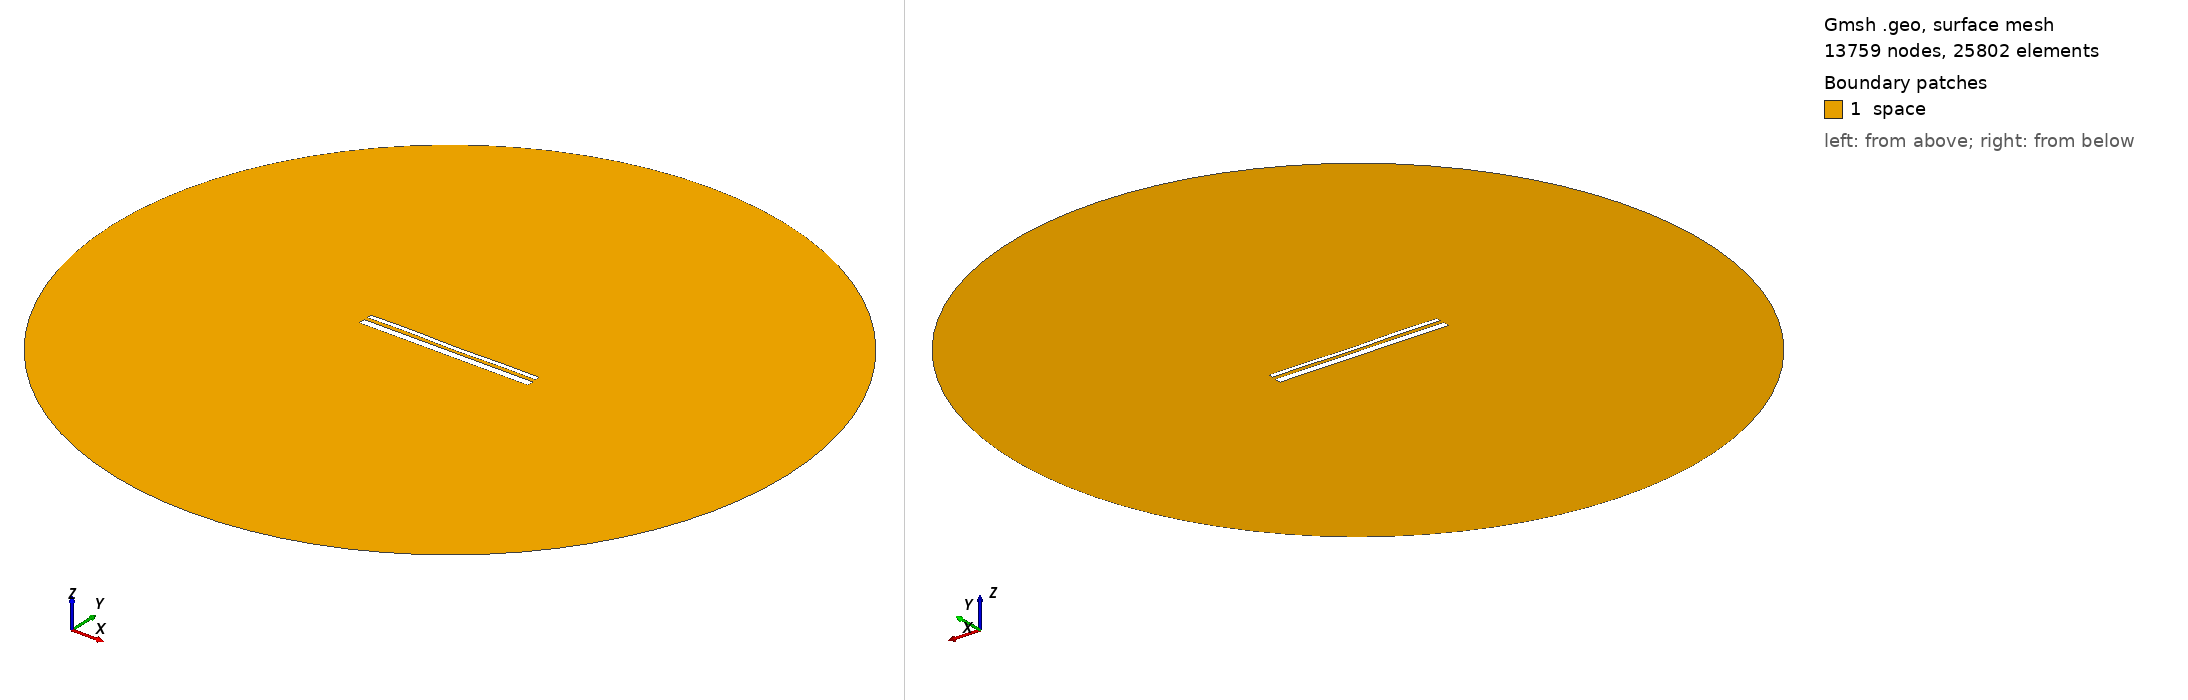

Gmsh geometry script, surface-meshed: 13759 nodes, 25802 surface elements. Boundary patches (legend numbers): 1 space. Left view from above one corner, right view from below the opposite corner. Legend entries are the model's physical surfaces. The drawing asked Gmsh for element sizes between 1% and 20% of the model's largest extent; the script's own settings can give other sizes.

=== 13420.geo (drawn) ===
//---------------------------------------
// Geometry kernel
//---------------------------------------

SetFactory("OpenCASCADE");



//---------------------------------------
// Parameters of the geometry
//---------------------------------------

// Overetch of the upper plate
overetch = 0.5;

// Distance between the plates
distance = 1.75;

// Discretization over the x axis (for the deformation)
nx = 50; 

// Length of the plate
L = 100 - overetch; 

// Number of modes
n = 4; 

// 1st mode coefficient
coeff(1) = 0.0;
beta(1) = 0.596864 * 3.1415926535 / L;

// 2nd mode coefficient
coeff(2) = -0.075;
beta(2) = 1.49418 * 3.1415926535 / L;

// 3rd mode coefficient
coeff(3) = 0.07499999999999998;
beta(3) = 2.50025 * 3.1415926535 / L;

// 4th mode coefficient
coeff(4) = 0.15;
beta(4) = 3.49999 * 3.1415926535 / L;



//---------------------------------------
// Upper plate (deformed rectangle)
//---------------------------------------

// Coordiantes of the upper plate
xmin = -50;
xmax = 50 - overetch;

// Height of the upper plate
yheight = 4 - 2 * overetch;

// Indexes of the points
UpperID[] = {};
LowerID[] = {};
LeftID[] = {};
RightID[] = {};

// Point index
p = 1;

// Horizontal edges
For i In {1:nx}
    x = xmin + (i-1)*(xmax - xmin)/(nx-1);

    y_bottom = distance / 2 + overetch;
    For j In {1:n}
        C = (Cosh(beta(j)*L) + Cos(beta(j)*L)) / (Sinh(beta(j)*L) + Sin(beta(j)*L));
        y_bottom  = y_bottom + coeff(j) * (Cosh(beta(j)*(x+50)) - Cos(beta(j)*(x+50)) - C * (Sinh(beta(j)*(x+50)) - Sin(beta(j)*(x+50))));
    EndFor

    y_top = y_bottom + yheight;

    Point(p) = {x, y_top, 0, 1.0};
    UpperID[i] = p;
    p = p + 1;

    Point(p) = {x, y_bottom, 0, 1.0};
    LowerID[i] = p;
    p = p + 1;
EndFor

// Create point lists
UpperPts[] = {}; LowerPts[] = {};
For i In {1:nx}
  UpperPts[] += {UpperID[i]};
  LowerPts[] += {LowerID[i]};
EndFor

// Build splines
Spline(1) = {UpperPts[]};
Spline(2) = {LowerPts[]};
Line(3) = {LowerPts[nx-1], UpperPts[nx-1]};
Line(4) = {LowerPts[0], UpperPts[0]};

// Build the plane surface
Curve Loop(1) = {2, 3, -1, -4};
Plane Surface(1) = {1};



//---------------------------------------
// Lower plate (rectangle)
//---------------------------------------

// Vertices
Point(1001) = {-50, -1, 0, 1.0};
Point(1002) = { 50, -1, 0, 1.0};
Point(1003) = { 50,  -5, 0, 1.0};
Point(1004) = {-50,  -5, 0, 1.0};

// Edges
Line(5) = {1001, 1002};
Line(6) = {1002, 1003};
Line(7) = {1003, 1004};
Line(8) = {1004, 1001};

// Plane surface
Line Loop(2) = {5, 6, 7, 8};
Plane Surface(2) = {2}; 



//---------------------------------------
// Outer (fictious) boundary
//---------------------------------------

// Points
Point(1005) = {0, 0, 0};       // Center
Point(1006) = {200, 0, 0};     // Start point
Point(1007) = {0, 200, 0};     // 90 degrees
Point(1008) = {-200, 0, 0};    // 180 degrees
Point(1009) = {0, -200, 0};    // 270 degrees

// Circle arcs (each needs start, center, end)
Circle(9) = {1006, 1005, 1007};
Circle(10) = {1007, 1005, 1008};
Circle(11) = {1008, 1005, 1009};
Circle(12) = {1009, 1005, 1006};

// Plane surface for the entire domain
Curve Loop(3) = {9, 10, 11, 12};
Surface(3) = {3};

// Subtract the plates from the whole domain to obtain the actual domain where we want to solve the equations
BooleanDifference{ Surface{3}; Delete; }{ Surface{1}; Surface{2}; Delete; }




//---------------------------------------
// Transfinite Lines/Curves
//---------------------------------------

// Set the number of points on the boundaries
r = 7;

// Plates
Transfinite Curve {1, 2} = 50*r Using Progression 1;
Transfinite Curve {3, 4} = 2*r Using Progression 1;
Transfinite Line {5, 7} = 50*r Using Progression 1;
Transfinite Line {6, 8} = 2*r Using Progression 1;

// Outer boundary
Transfinite Line {9, 10, 11, 12} = 20 Using Progression 1;



//---------------------------------------
// Physical groups
//---------------------------------------                

// Physical curves (boundaries)
Physical Line("force_segment", 10) = {2};
Physical Line("upper_plate", 11) = {1, 3, 4};
Physical Line("lower_plate", 12) = {5, 6, 7, 8};
Physical Line("boundary", 20) = {9, 10, 11, 12};

// Physical Surfaces
Physical Surface("space", 30) = {3};



//---------------------------------------
// 6. Generate the Mesh
//---------------------------------------

// 2D mesh generation
Mesh 2;
